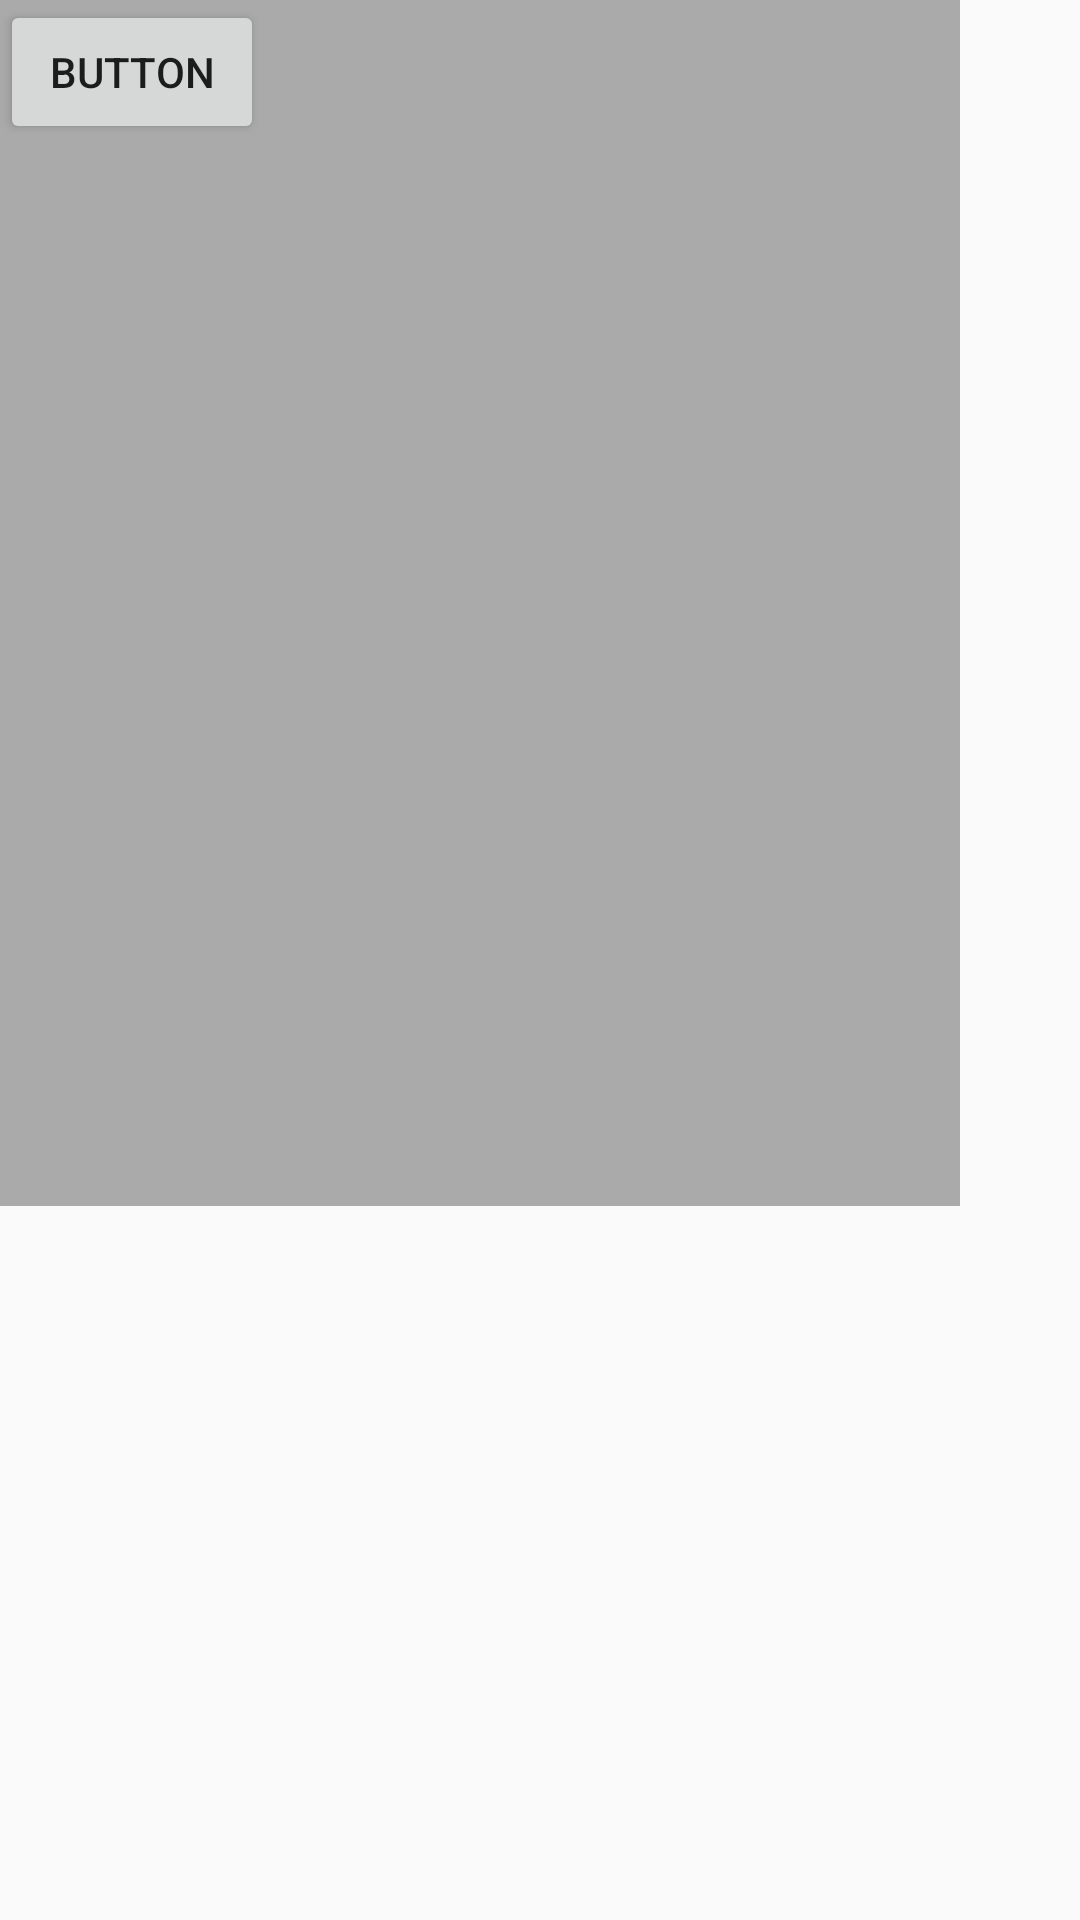

Layout XML and referenced resources for this Android screen:
<!-- AndroidManifest.xml: application theme AppTheme -->
<!-- res/layout/activity_main.xml -->
<?xml version="1.0" encoding="utf-8"?>
<android.support.constraint.ConstraintLayout xmlns:android="http://schemas.android.com/apk/res/android"
    xmlns:app="http://schemas.android.com/apk/res-auto"
    xmlns:tools="http://schemas.android.com/tools"
    android:layout_width="match_parent"
    android:layout_height="match_parent"
    tools:context="com.codebit.fastneuralstyle.MainActivity">

    <ImageView
        android:id="@+id/imageView"
        android:layout_width="320dp"
        android:layout_height="402dp"
        app:srcCompat="@android:color/darker_gray"
        tools:layout_editor_absoluteX="32dp"
        tools:layout_editor_absoluteY="28dp" />

    <Button
        android:id="@+id/cameraButton"
        android:layout_width="wrap_content"
        android:layout_height="wrap_content"
        android:text="Button"
        tools:layout_editor_absoluteX="148dp"
        tools:layout_editor_absoluteY="446dp" />
</android.support.constraint.ConstraintLayout>
<!-- resources referenced by this layout -->
<resources>
  <style name="AppTheme" parent="Theme.AppCompat.Light.DarkActionBar">
          
          <item name="colorPrimary">@color/colorPrimary</item>
          <item name="colorPrimaryDark">@color/colorPrimaryDark</item>
          <item name="colorAccent">@color/colorAccent</item>
      </style>
  <color name="colorPrimary">#3F51B5</color>
  <color name="colorPrimaryDark">#303F9F</color>
  <color name="colorAccent">#FF4081</color>
</resources>
